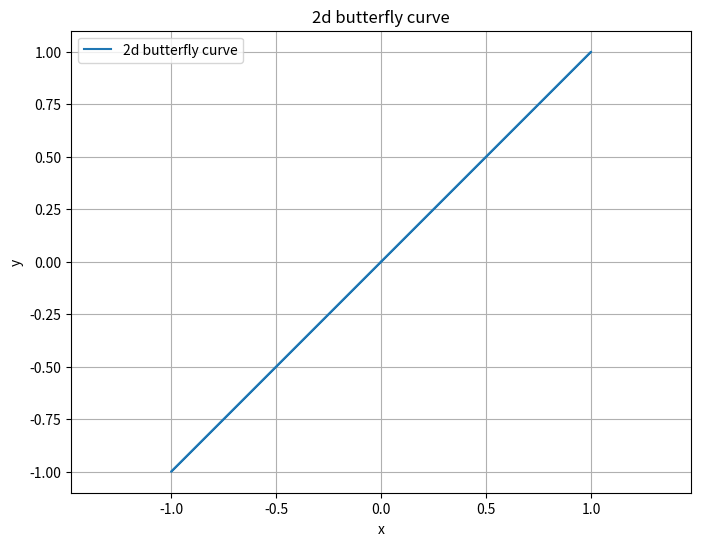

Source code (Python):
import matplotlib.pyplot as plt
import numpy as np

t = np.linspace(0, 12*np.pi, 1000)

#x = np.sin(t) * (np.exp(np.cos(t)) - 2 * np.cos(4*t) - np.sin(t/12)**5)
#y = np.cos(t) * (np.exp(np.cos(t)) - 2 * np.cos(4*t) - np.sin(t/12)**5)

a, b = 1, 1
w = 10
phase = 0

y = a * np.sin(w * t + phase)
x = b * np.sin(w * t)

plt.figure(figsize=(8, 6))
plt.plot(x, y, label='2d butterfly curve')
plt.title('2d butterfly curve')
plt.xlabel('x')
plt.ylabel('y')
plt.legend()
plt.axis('equal')
plt.grid(True)

plt.show()

